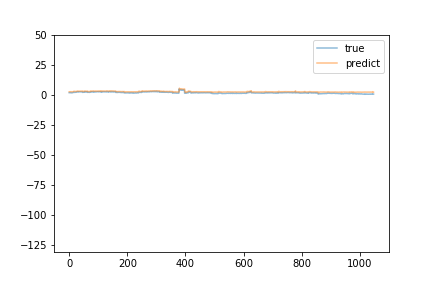

The table this chart was drawn from, first rows:
predict, true
2.63, 1.81
2.658, 1.83
2.638, 1.76
2.667, 1.87
2.662, 1.95
2.645, 1.78
2.576, 1.84
2.608, 1.72
2.669, 1.75
2.67, 1.72
2.655, 1.83
2.662, 1.88
2.681, 1.94
2.663, 1.85
2.621, 2.05
2.939, 2.32
2.989, 2.18
3.021, 2.22
3.001, 2.08
2.936, 2.11
2.851, 2.18
2.854, 2.14
2.864, 2.18
2.788, 2.17
2.795, 2.2
2.815, 2.25
2.857, 2.51
3.131, 2.58
3.198, 2.51
3.22, 2.54
3.232, 2.55
3.11, 2.34
3.095, 2.55
3.057, 2.55
3.057, 2.55
3.116, 2.47
3.083, 2.51
3.175, 2.6
3.105, 2.54
3.138, 2.57
3.139, 2.51
3.183, 2.6
3.16, 2.53
3.126, 2.54
3.137, 2.55
3.096, 2.53
3.216, 2.11
2.816, 2.13
2.856, 2.16
2.785, 2.23
2.805, 2.24
2.823, 2.46
3.13, 2.58
3.218, 2.49
3.146, 2.73
3.171, 2.41
3.156, 2.49
3.16, 2.52
3.049, 2.45
3.116, 2.62
... 988 more rows
